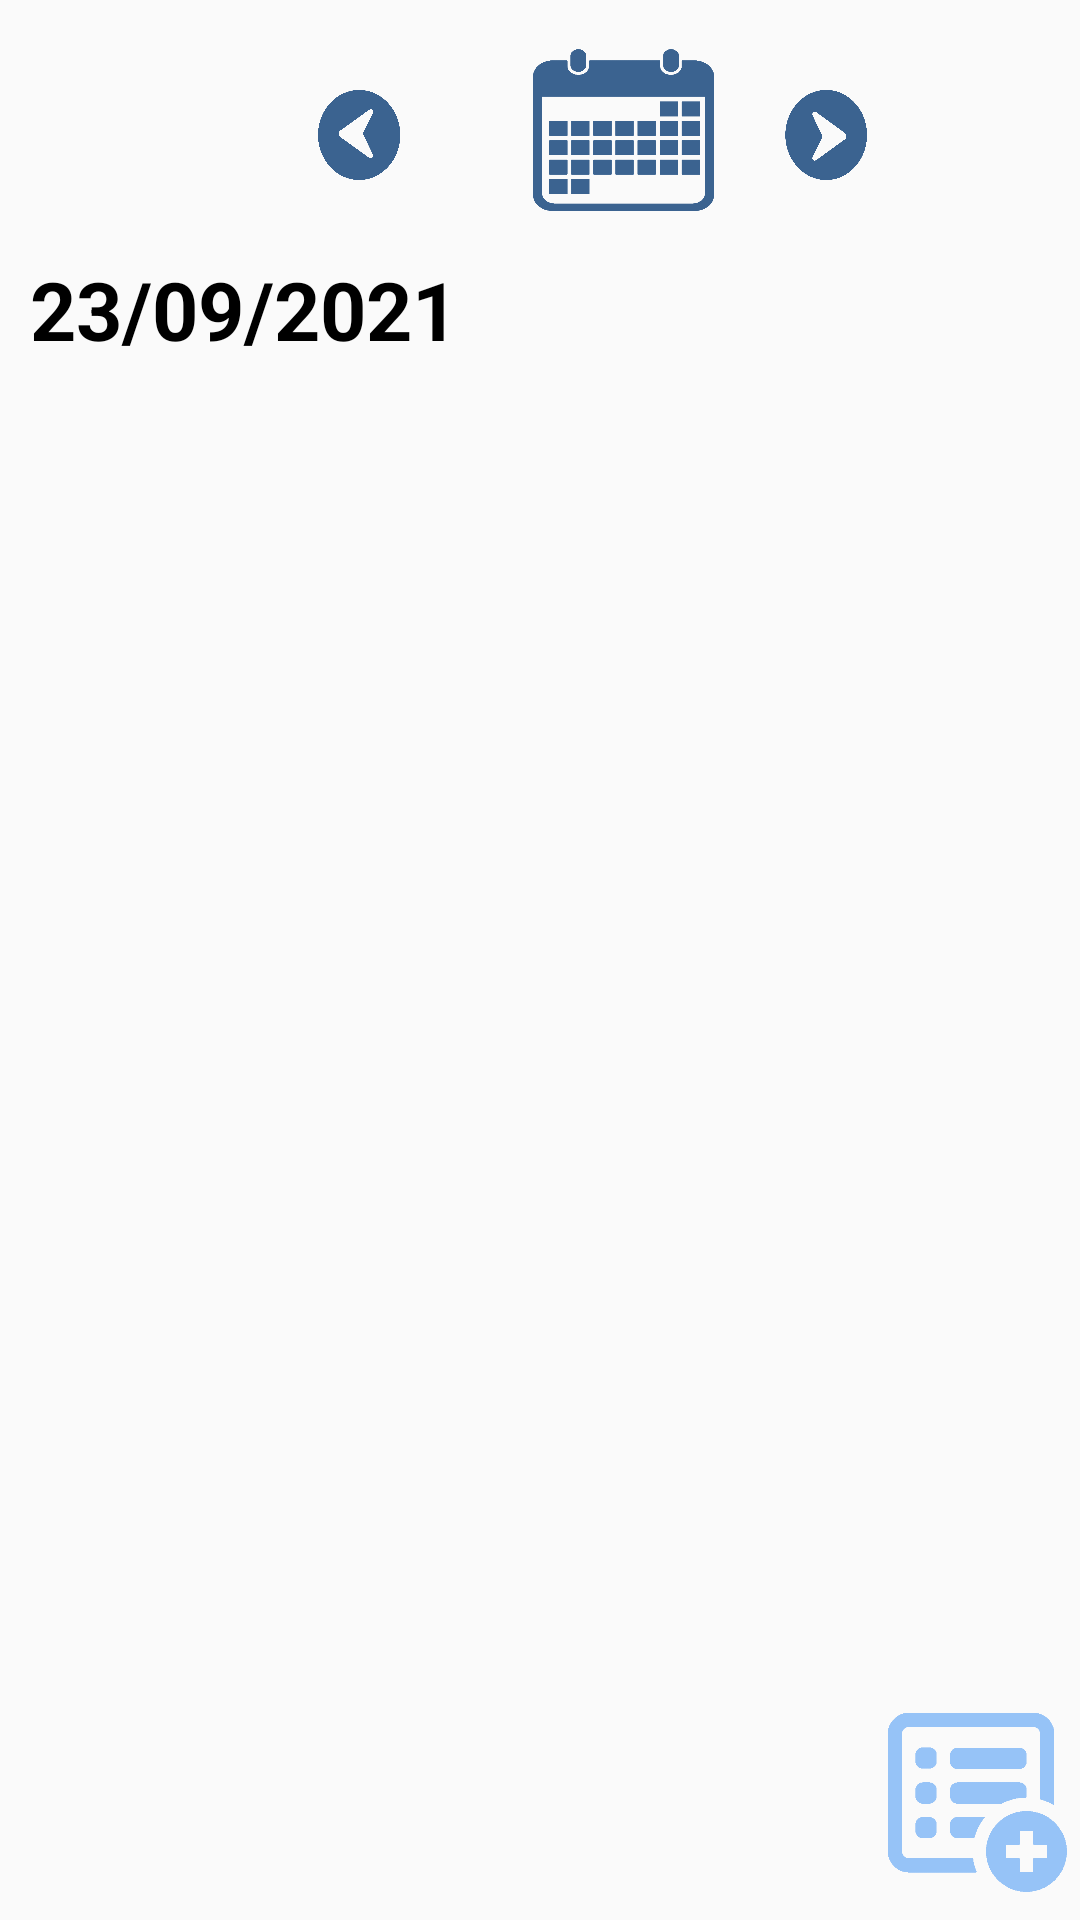

Produce the Android XML layout that renders to this screen, including the resource entries it uses.
<!-- AndroidManifest.xml: application theme AppTheme -->
<!-- res/layout/day_fragment.xml -->
<?xml version="1.0" encoding="utf-8"?>
<androidx.constraintlayout.widget.ConstraintLayout xmlns:android="http://schemas.android.com/apk/res/android"
    xmlns:app="http://schemas.android.com/apk/res-auto"
    xmlns:tools="http://schemas.android.com/tools"
    android:layout_width="match_parent"
    android:layout_height="match_parent"
    tools:context=".fragments.DayFragment">


    <ImageButton
        android:id="@+id/left_image"
        android:layout_width="60dp"
        android:layout_height="30dp"
        android:layout_marginStart="90dp"
        android:layout_marginTop="30dp"
        android:background="@android:color/transparent"
        android:cropToPadding="true"
        android:paddingLeft="16dp"
        android:paddingRight="16dp"
        android:elevation="10dp"
        android:scaleType="fitXY"
        android:src="@drawable/arrow_left_icon"
        app:layout_constraintStart_toStartOf="parent"
        app:layout_constraintTop_toTopOf="parent" />

    <ImageButton
        android:id="@+id/choose_day_image"
        android:layout_width="100dp"
        android:layout_height="70dp"
        android:elevation="10dp"
        android:layout_marginStart="10dp"
        android:layout_marginTop="10dp"
        android:background="@android:color/transparent"
        android:scaleType="fitXY"
        android:src="@drawable/choose_date_icon"
        app:layout_constraintStart_toEndOf="@+id/left_image"
        app:layout_constraintTop_toTopOf="parent" />

    <ImageButton
        android:id="@+id/right_image"
        android:layout_width="60dp"
        android:layout_height="30dp"
        android:layout_marginTop="30dp"
        android:layout_marginEnd="70dp"
        android:elevation="10dp"
        android:background="@android:color/transparent"
        android:paddingLeft="16dp"
        android:paddingRight="16dp"
        android:scaleType="fitXY"
        android:src="@drawable/arrow_right_icon"
        app:layout_constraintEnd_toEndOf="parent"
        app:layout_constraintStart_toEndOf="@+id/choose_day_image"
        app:layout_constraintTop_toTopOf="parent" />

    <TextView
        android:id="@+id/dateText"
        android:layout_width="wrap_content"
        android:layout_height="wrap_content"
        android:layout_marginStart="10dp"
        android:layout_marginTop="25dp"
        android:shadowColor="#0C0C0D"
        android:textColor="@color/black"
        android:text="23/09/2021"
        android:textSize="27sp"
        android:textStyle="bold"
        app:layout_constraintStart_toStartOf="parent"
        app:layout_constraintTop_toBottomOf="@+id/left_image" />

    <androidx.recyclerview.widget.RecyclerView
        android:id="@+id/subTasksList"
        android:layout_width="match_parent"
        android:layout_height="450dp"
        android:layout_marginTop="0dp"
        app:layoutManager="LinearLayoutManager"
        android:clipToPadding="false"
        app:layout_constraintEnd_toEndOf="parent"
        app:layout_constraintStart_toStartOf="parent"
        app:layout_constraintTop_toBottomOf="@+id/dateText"
        tools:listitem="@layout/next_event_list_item" />

    <ImageButton
        android:id="@+id/addTaskButton"
        android:layout_width="60dp"
        android:layout_height="60dp"
        android:layout_marginEnd="4dp"
        android:layout_marginBottom="10dp"
        android:elevation="10dp"
        android:background="@android:color/transparent"
        android:scaleType="fitXY"
        android:src="@drawable/add_task_icon"
        app:layout_constraintBottom_toBottomOf="parent"
        app:layout_constraintEnd_toEndOf="parent"
        app:layout_constraintTop_toBottomOf="@+id/subTasksList"
        app:layout_constraintVertical_bias="0.313" />

</androidx.constraintlayout.widget.ConstraintLayout>
<!-- res/layout/next_event_list_item.xml (included above) -->
<?xml version="1.0" encoding="utf-8"?>
<androidx.constraintlayout.widget.ConstraintLayout xmlns:android="http://schemas.android.com/apk/res/android"
    xmlns:tools="http://schemas.android.com/tools"
    xmlns:app="http://schemas.android.com/apk/res-auto"
    android:layout_width="match_parent"
    android:layout_height="wrap_content">

    <androidx.cardview.widget.CardView
        android:layout_width="match_parent"
        android:layout_height="match_parent"
        app:cardElevation="10dp"
        app:cardBackgroundColor="@color/white"
        app:cardMaxElevation="12dp"
        app:cardPreventCornerOverlap="true"
        android:layout_marginTop="5dp"
        android:layout_marginStart="20dp"
        android:layout_marginEnd="20dp"
        android:layout_marginBottom="5dp"
        app:layout_constraintBottom_toBottomOf="parent"
        app:layout_constraintEnd_toEndOf="parent"
        app:layout_constraintStart_toStartOf="parent"
        app:layout_constraintTop_toTopOf="parent">

        <androidx.constraintlayout.widget.ConstraintLayout
            android:layout_width="match_parent"
            android:layout_height="match_parent">

        <TextView
            android:id="@+id/eventName"
            android:layout_width="wrap_content"
            android:layout_height="wrap_content"
            android:layout_marginStart="10dp"
            android:layout_marginTop="5dp"
            android:layout_marginBottom="5dp"
            android:text="Event Name"
            android:textSize="21sp"
            android:textStyle="bold"
            app:layout_constraintEnd_toEndOf="parent"
            app:layout_constraintStart_toStartOf="parent"
            app:layout_constraintTop_toTopOf="parent"
            app:layout_constraintBottom_toTopOf="@+id/eventStart"/>

        <TextView
            android:id="@+id/eventStart"
            android:layout_width="wrap_content"
            android:layout_height="wrap_content"
            android:layout_marginStart="10dp"
            android:layout_marginTop="5dp"
            android:layout_marginBottom="5dp"
            android:text="Start at: 10:00 AM"
            android:textSize="20sp"
            android:textStyle="bold"
            app:layout_constraintStart_toStartOf="parent"
            app:layout_constraintTop_toBottomOf="@+id/eventName"
            app:layout_constraintBottom_toTopOf="@+id/eventEnd"/>

        <TextView
            android:id="@+id/eventEnd"
            android:layout_width="wrap_content"
            android:layout_height="wrap_content"
            android:layout_marginStart="10dp"
            android:layout_marginTop="5dp"
            android:layout_marginBottom="5dp"
            android:text="Ends at: 12:00 AM"
            android:textSize="20sp"
            android:textStyle="bold"
            app:layout_constraintStart_toStartOf="parent"
            app:layout_constraintTop_toBottomOf="@+id/eventStart"
            app:layout_constraintBottom_toBottomOf="parent"/>

        <Button
            android:id="@+id/task_button"
            android:layout_width="wrap_content"
            android:layout_height="wrap_content"
            android:layout_marginEnd="10dp"
            android:layout_marginTop="20dp"
            android:backgroundTint="@color/colorPrimary"
            android:elevation="10dp"
            android:paddingLeft="16dp"
            android:paddingRight="16dp"
            android:text="Task"
            android:textSize="15sp"
            app:layout_constraintTop_toBottomOf="@+id/eventName"
            app:layout_constraintEnd_toEndOf="parent"
            app:layout_constraintBottom_toTopOf="@+id/eventEnd"/>

        </androidx.constraintlayout.widget.ConstraintLayout>


    </androidx.cardview.widget.CardView>
</androidx.constraintlayout.widget.ConstraintLayout>
<!-- resources referenced by this layout -->
<resources>
  <color name="black">#FF000000</color>
  <color name="colorPrimary">#96C3F7</color>
  <color name="white">#FFFFFFFF</color>
  <!-- drawable add_task_icon: png bitmap (drawable, 7908 bytes) -->
  <!-- drawable arrow_left_icon: png bitmap (drawable, 22089 bytes) -->
  <!-- drawable arrow_right_icon: png bitmap (drawable, 17386 bytes) -->
  <!-- drawable choose_date_icon: png bitmap (drawable, 10267 bytes) -->
  <style name="AppTheme" parent="Theme.AppCompat.Light.NoActionBar">
          
          <item name="colorPrimary">@color/colorPrimary</item>
          <item name="colorPrimaryDark">@color/colorPrimaryDark</item>
          <item name="colorAccent">@color/colorAccent</item>
          <item name="colorSurface">@color/background_primary</item>
      </style>
  <color name="colorPrimaryDark">#3B6390</color>
  <color name="colorAccent">#03DAC5</color>
  <color name="background_primary">#FBFBFB</color>
</resources>
